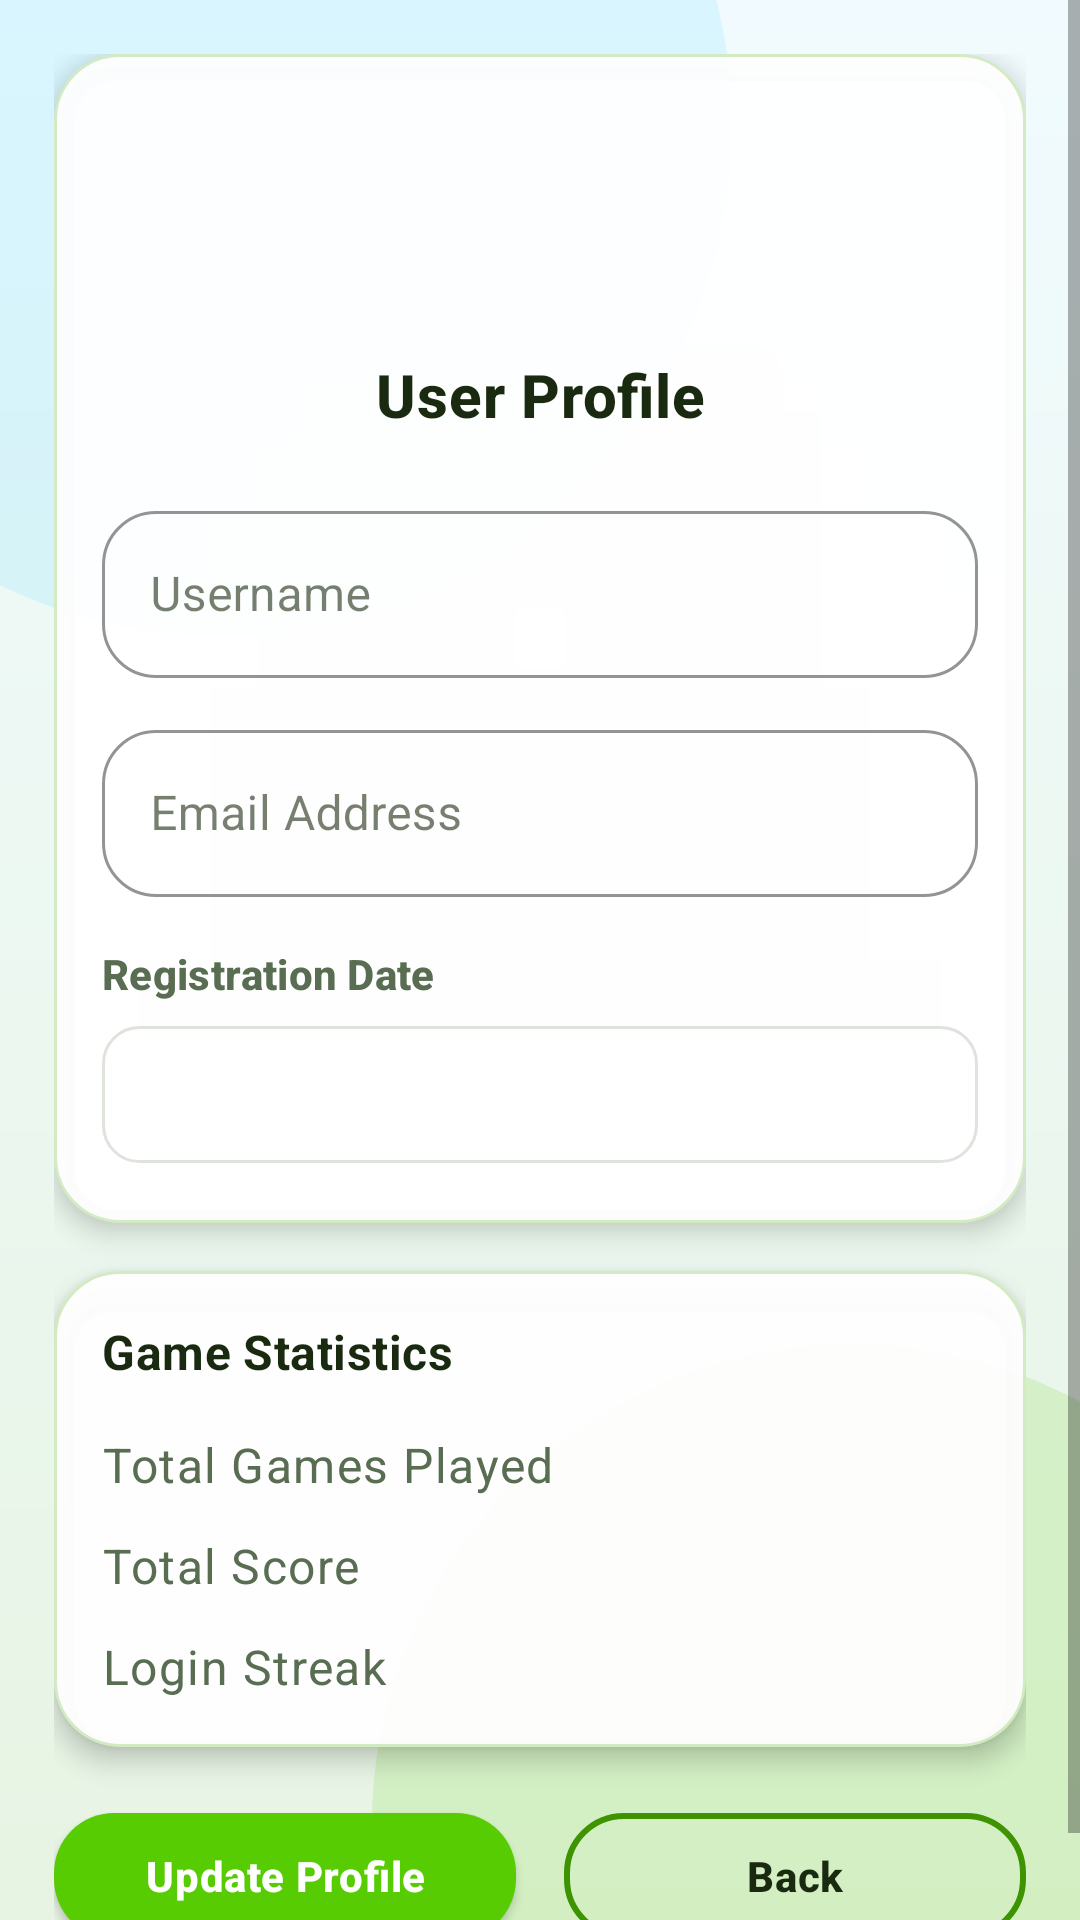

Produce the Android XML layout that renders to this screen, including the resource entries it uses.
<!-- AndroidManifest.xml: application theme Theme.Chinese_game -->
<!-- res/layout/activity_user_profile.xml -->
﻿<?xml version="1.0" encoding="utf-8"?>
<ScrollView xmlns:android="http://schemas.android.com/apk/res/android"
    xmlns:app="http://schemas.android.com/apk/res-auto"
    xmlns:tools="http://schemas.android.com/tools"
    android:layout_width="match_parent"
    android:layout_height="match_parent"
    android:background="@drawable/bg_screen_secondary"
    android:fillViewport="true"
    tools:context=".UserProfileActivity">

    <LinearLayout
        android:layout_width="match_parent"
        android:layout_height="wrap_content"
        android:orientation="vertical"
        android:padding="18dp">

        <com.google.android.material.card.MaterialCardView
            style="@style/Widget.ChineseGame.Card"
            android:layout_width="match_parent"
            android:layout_height="wrap_content"
            android:layout_marginBottom="16dp"
            app:shapeAppearanceOverlay="@style/ShapeAppearanceOverlayChineseGameRoundedXL">

            <LinearLayout
                android:layout_width="match_parent"
                android:layout_height="wrap_content"
                android:orientation="vertical"
                android:padding="16dp">

                <ImageView
                    android:layout_width="72dp"
                    android:layout_height="72dp"
                    android:layout_gravity="center_horizontal"
                    android:layout_marginBottom="12dp"
                    android:contentDescription="Cat Mascot"
                    android:src="@drawable/ui_icon_mascot" />

                <TextView
                    android:layout_width="match_parent"
                    android:layout_height="wrap_content"
                    android:layout_marginBottom="20dp"
                    android:gravity="center"
                    android:text="User Profile"
                    android:textAppearance="@style/TextAppearance.MaterialComponents.Headline6"
                    android:textColor="@color/duo_text_dark"
                    android:textStyle="bold" />

                <com.google.android.material.textfield.TextInputLayout
                    style="@style/Widget.ChineseGame.TextInputLayout"
                    android:layout_width="match_parent"
                    android:layout_height="wrap_content"
                    android:layout_marginBottom="12dp"
                    android:hint="Username">

                    <com.google.android.material.textfield.TextInputEditText
                        android:id="@+id/et_username"
                        android:layout_width="match_parent"
                        android:layout_height="wrap_content"
                        android:inputType="text"
                        android:maxLength="32"
                        android:textColor="@color/duo_text_dark" />
                </com.google.android.material.textfield.TextInputLayout>

                <com.google.android.material.textfield.TextInputLayout
                    style="@style/Widget.ChineseGame.TextInputLayout"
                    android:layout_width="match_parent"
                    android:layout_height="wrap_content"
                    android:layout_marginBottom="16dp"
                    android:hint="Email Address">

                    <com.google.android.material.textfield.TextInputEditText
                        android:id="@+id/et_email"
                        android:layout_width="match_parent"
                        android:layout_height="wrap_content"
                        android:inputType="textEmailAddress"
                        android:maxLength="64"
                        android:textColor="@color/duo_text_dark" />
                </com.google.android.material.textfield.TextInputLayout>

                <TextView
                    android:layout_width="match_parent"
                    android:layout_height="wrap_content"
                    android:layout_marginBottom="8dp"
                    android:text="Registration Date"
                    android:textAppearance="@style/TextAppearance.MaterialComponents.Subtitle2"
                    android:textColor="@color/duo_text_muted"
                    android:textStyle="bold" />

                <TextView
                    android:id="@+id/tv_registration_date"
                    android:layout_width="match_parent"
                    android:layout_height="wrap_content"
                    android:layout_marginBottom="4dp"
                    android:background="@drawable/bg_chip_info"
                    android:enabled="false"
                    android:padding="12dp"
                    android:textAppearance="@style/TextAppearance.MaterialComponents.Body1"
                    android:textColor="@color/duo_chip_text" />
            </LinearLayout>
        </com.google.android.material.card.MaterialCardView>

        <com.google.android.material.card.MaterialCardView
            style="@style/Widget.ChineseGame.Card"
            android:layout_width="match_parent"
            android:layout_height="wrap_content"
            android:layout_marginBottom="16dp"
            app:shapeAppearanceOverlay="@style/ShapeAppearanceOverlayChineseGameRoundedXL">

            <LinearLayout
                android:layout_width="match_parent"
                android:layout_height="wrap_content"
                android:orientation="vertical"
                android:padding="16dp">

                <TextView
                    android:layout_width="match_parent"
                    android:layout_height="wrap_content"
                    android:layout_marginBottom="16dp"
                    android:text="Game Statistics"
                    android:textAppearance="@style/TextAppearance.MaterialComponents.Subtitle1"
                    android:textColor="@color/duo_text_dark"
                    android:textStyle="bold" />

                <LinearLayout
                    android:layout_width="match_parent"
                    android:layout_height="wrap_content"
                    android:layout_marginBottom="12dp"
                    android:orientation="horizontal">

                    <TextView
                        android:layout_width="0dp"
                        android:layout_height="wrap_content"
                        android:layout_weight="1"
                        android:text="Total Games Played"
                        android:textAppearance="@style/TextAppearance.MaterialComponents.Body1"
                        android:textColor="@color/duo_text_muted" />

                    <TextView
                        android:id="@+id/tv_total_games"
                        android:layout_width="wrap_content"
                        android:layout_height="wrap_content"
                        android:textAppearance="@style/TextAppearance.MaterialComponents.Body1"
                        android:textColor="@color/duo_text_dark"
                        android:textStyle="bold" />
                </LinearLayout>

                <LinearLayout
                    android:layout_width="match_parent"
                    android:layout_height="wrap_content"
                    android:layout_marginBottom="12dp"
                    android:orientation="horizontal">

                    <TextView
                        android:layout_width="0dp"
                        android:layout_height="wrap_content"
                        android:layout_weight="1"
                        android:text="Total Score"
                        android:textAppearance="@style/TextAppearance.MaterialComponents.Body1"
                        android:textColor="@color/duo_text_muted" />

                    <TextView
                        android:id="@+id/tv_total_score"
                        android:layout_width="wrap_content"
                        android:layout_height="wrap_content"
                        android:textAppearance="@style/TextAppearance.MaterialComponents.Body1"
                        android:textColor="@color/duo_text_dark"
                        android:textStyle="bold" />
                </LinearLayout>

                <LinearLayout
                    android:layout_width="match_parent"
                    android:layout_height="wrap_content"
                    android:orientation="horizontal">

                    <TextView
                        android:layout_width="0dp"
                        android:layout_height="wrap_content"
                        android:layout_weight="1"
                        android:text="Login Streak"
                        android:textAppearance="@style/TextAppearance.MaterialComponents.Body1"
                        android:textColor="@color/duo_text_muted" />

                    <TextView
                        android:id="@+id/tv_login_streak"
                        android:layout_width="wrap_content"
                        android:layout_height="wrap_content"
                        android:textAppearance="@style/TextAppearance.MaterialComponents.Body1"
                        android:textColor="@color/duo_text_dark"
                        android:textStyle="bold" />
                </LinearLayout>
            </LinearLayout>
        </com.google.android.material.card.MaterialCardView>

        <LinearLayout
            android:layout_width="match_parent"
            android:layout_height="wrap_content"
            android:orientation="horizontal">

            <com.google.android.material.button.MaterialButton
                android:id="@+id/btn_update_profile"
                style="@style/Widget.ChineseGame.Button"
                android:layout_width="0dp"
                android:layout_height="wrap_content"
                android:layout_marginEnd="8dp"
                android:layout_weight="1"
                android:text="Update Profile" />

            <com.google.android.material.button.MaterialButton
                android:id="@+id/btn_back"
                style="@style/Widget.ChineseGame.Button.Outlined"
                android:layout_width="0dp"
                android:layout_height="wrap_content"
                android:layout_marginStart="8dp"
                android:layout_weight="1"
                android:text="Back" />
        </LinearLayout>
    </LinearLayout>
</ScrollView>
<!-- resources referenced by this layout -->
<resources>
  <color name="duo_chip_text">#FF355528</color>
  <color name="duo_text_dark">#FF1A2A11</color>
  <color name="duo_text_muted">#FF586D52</color>
  <!-- drawable bg_chip_info (drawable) -->
  <?xml version="1.0" encoding="utf-8"?>
  <shape xmlns:android="http://schemas.android.com/apk/res/android"
      android:shape="rectangle">
      <corners android:radius="12dp" />
      <solid android:color="@color/duo_chip_bg" />
      <stroke
          android:width="1dp"
          android:color="@color/duo_divider" />
  </shape>
  <style name="ShapeAppearanceOverlayChineseGameRoundedXL">
          <item name="cornerFamily">rounded</item>
          <item name="cornerSize">22dp</item>
      </style>
  <style name="Widget.ChineseGame.Button" parent="Widget.MaterialComponents.Button">
          <item name="android:textAllCaps">false</item>
          <item name="cornerRadius">20dp</item>
          <item name="android:minHeight">54dp</item>
          <item name="android:textColor">@color/white</item>
          <item name="android:textStyle">bold</item>
          <item name="android:letterSpacing">0.015</item>
          <item name="backgroundTint">@color/duo_green</item>
          <item name="rippleColor">@color/duo_green_soft</item>
          <item name="elevation">4dp</item>
      </style>
  <style name="Widget.ChineseGame.Button.Outlined" parent="Widget.MaterialComponents.Button.OutlinedButton">
          <item name="android:textAllCaps">false</item>
          <item name="cornerRadius">20dp</item>
          <item name="android:minHeight">54dp</item>
          <item name="android:textColor">@color/duo_text_dark</item>
          <item name="strokeColor">@color/duo_green_dark</item>
          <item name="strokeWidth">2dp</item>
          <item name="rippleColor">@color/duo_green_soft</item>
          <item name="android:letterSpacing">0.015</item>
      </style>
  <style name="Widget.ChineseGame.Card" parent="Widget.MaterialComponents.CardView">
          <item name="cardCornerRadius">22dp</item>
          <item name="cardElevation">5dp</item>
          <item name="strokeWidth">1dp</item>
          <item name="strokeColor">@color/duo_card_stroke</item>
          <item name="cardBackgroundColor">@color/duo_card_bg</item>
      </style>
  <color name="duo_chip_bg">#EFFFFFFF</color>
  <color name="duo_divider">#24213A12</color>
  <color name="duo_bg_secondary_top">#FFF1FBFF</color>
  <color name="duo_bg_secondary_bottom">#FFE7F4E3</color>
  <color name="white">#FFFFFFFF</color>
  <color name="duo_green">#FF58CC02</color>
  <color name="duo_green_soft">#FFE6F8D2</color>
  <color name="duo_green_dark">#FF3D9300</color>
  <color name="duo_card_stroke">#3D4BAE07</color>
  <color name="duo_card_bg">#F2FFFFFF</color>
  <color name="duo_red_dark">#FFD83A38</color>
  <color name="duo_blue">#FF1CB0F6</color>
  <color name="teal_700">#FF1497CC</color>
  <color name="surface_light">#FFF7FCF0</color>
  <color name="duo_bg_top">#FFFAFFEE</color>
  <color name="duo_bg_bottom">#FFE7F2D1</color>
  <style name="Widget.ChineseGame.Toolbar" parent="Widget.MaterialComponents.Toolbar">
          <item name="android:background">@drawable/bg_toolbar_primary</item>
          <item name="titleTextColor">@android:color/white</item>
          <item name="subtitleTextColor">#CCFFFFFF</item>
          <item name="elevation">0dp</item>
      </style>
  <color name="duo_bg_mid">#FFF0F9DA</color>
  <!-- drawable bg_toolbar_primary (drawable) -->
  <?xml version="1.0" encoding="utf-8"?>
  <shape xmlns:android="http://schemas.android.com/apk/res/android"
      android:shape="rectangle">
      <gradient
          android:angle="0"
          android:startColor="@color/duo_toolbar_start"
          android:endColor="@color/duo_toolbar_end" />
  </shape>
  <color name="duo_toolbar_start">#FF68D81C</color>
  <color name="duo_toolbar_end">#FF49B612</color>
</resources>
